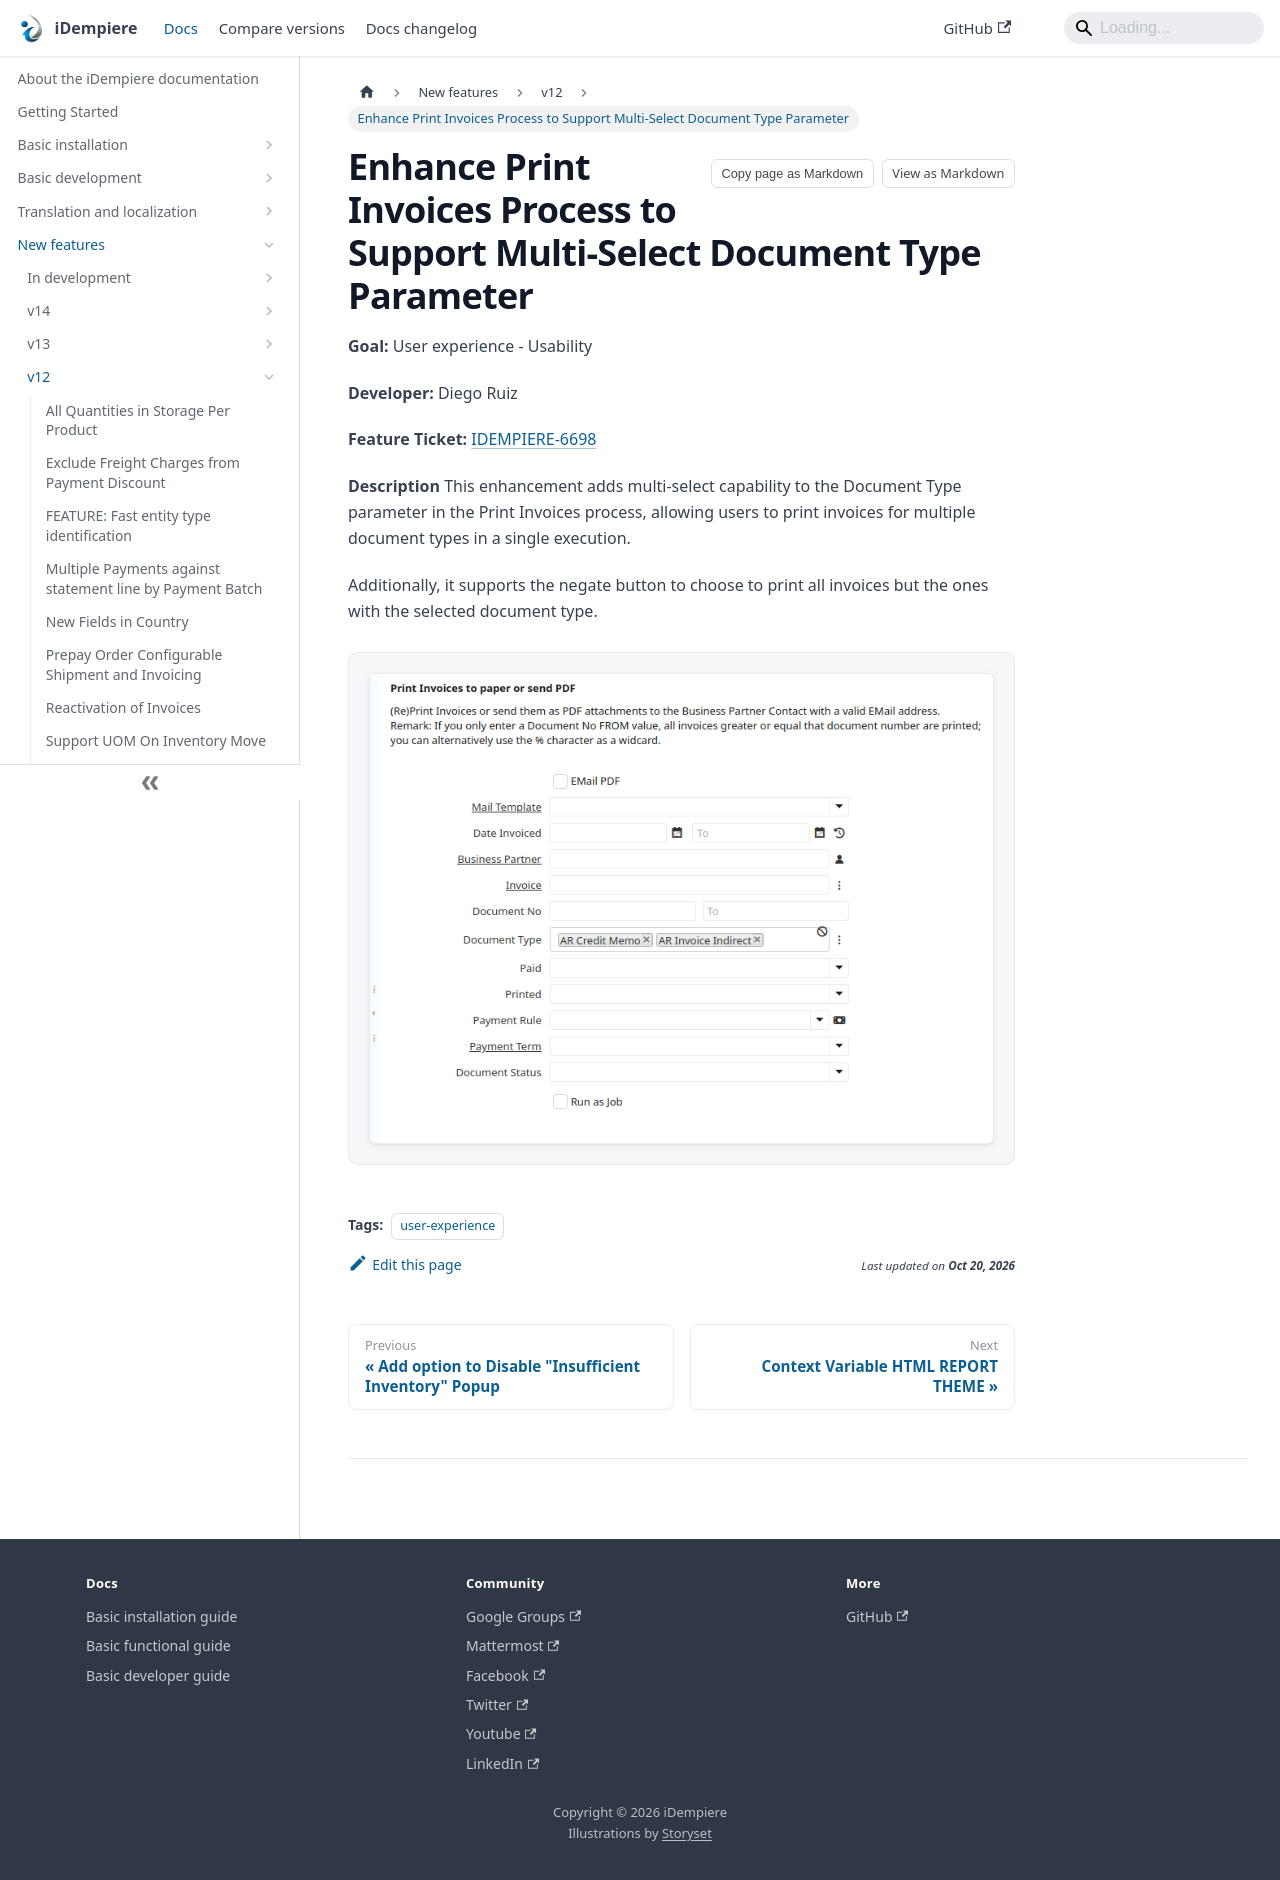

repository: idempiere/idempiere.github.io · page: docs/new-features/v12/enhance-print-invoices-process-to-support-multi-select-document-type-parameter.html · generator: docusaurus

---
sidebar_position: 13
sidebar_label: "Enhance Print Invoices Process to Support Multi-Select Document Type Parameter"
description: "Enhance Print Invoices Process to Support Multi-Select Document Type Parameter: a New Feature in iDempiere 12."
tags: [user-experience]
---
# Enhance Print Invoices Process to Support Multi-Select Document Type Parameter

**Goal:** User experience - Usability

**Developer:**  Diego Ruiz

**Feature Ticket:** [IDEMPIERE-6698](https://idempiere.atlassian.net/browse/IDEMPIERE-6698)

**Description**
This enhancement adds multi-select capability to the Document Type parameter in the Print Invoices process, allowing users to print invoices for multiple document types in a single execution.

Additionally, it supports the negate button to choose to print all invoices but the ones with the selected document type.

![PrintInvoicesMulti](pathname:///img/new-features/v12/PrintInvoicesMulti.png)
